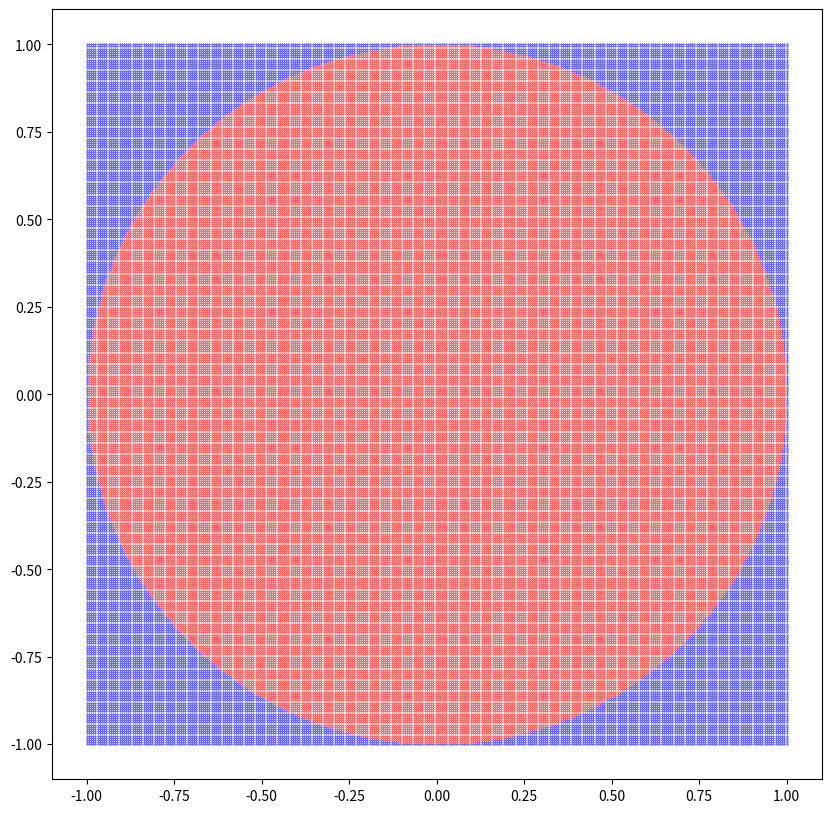

Reproduce this figure in Python.
# Cell 1
import matplotlib.pyplot as plt
import numpy as np

# Cell 2
side_dots = 320
total_dots = side_dots**2
print(f"{total_dots = :,}")

# Cell 3
x = np.linspace(-1, 1, side_dots)
y = np.linspace(-1, 1, side_dots)

xv, yv = np.meshgrid(x, y)
x = xv.flatten()
y = yv.flatten()

print(x)
print(y)

# Cell 4
d = x**2 + y**2
print(d)

# Cell 5
x_in = x[d <= 1.0]  # On or inside the circle
y_in = y[d <= 1.0]
x_out = x[d > 1.0]  # Outside the circle
y_out = y[d > 1.0]

# Cell 6
act = np.pi
est = 4 * np.count_nonzero(d <= 1.0) / total_dots
err = np.abs((est - act) / act)

print(f"dots = {total_dots:,}")
print(f"act = {act:.6f}")
print(f"est = {est:.6f}")
print(f"err = {err:.5%}")

# Cell 7
plt.scatter(x_in, y_in, color="red", marker=".", s=0.5)
plt.scatter(x_out, y_out, color="blue", marker=".", s=0.5)
plt.gcf().set_size_inches(10, 10)
plt.gca().set_aspect("equal")
plt.show()